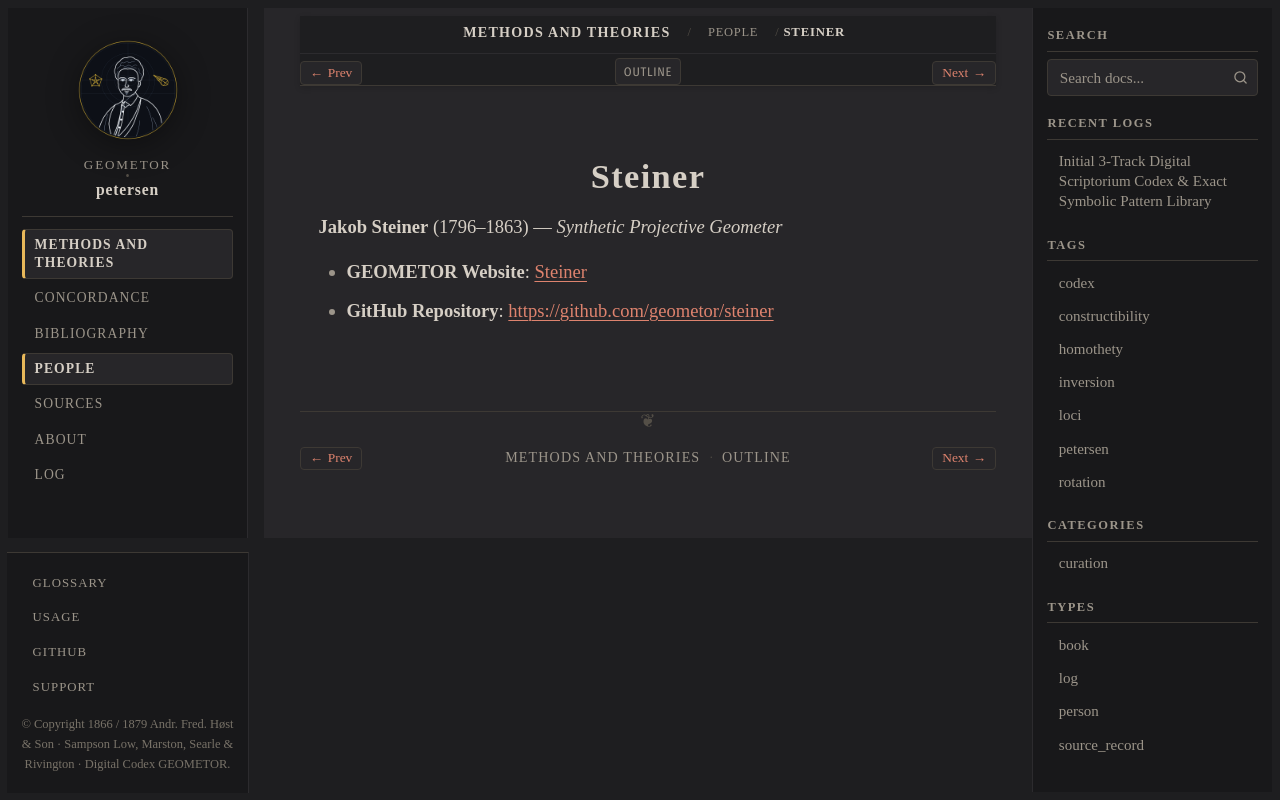

repository: geometor/petersen · page: methods_and_theories/people/steiner.html · generator: sphinx

:type: person
:layout: book
:death_year: 1863
:death_label: 1863
:lifespan: 1796–1863
:site_url: https://geometor.github.io/steiner/
:github_url: https://github.com/geometor/steiner
:excerpt: Jakob Steiner (1796–1863) — Synthetic Projective Geometer

.. _person-steiner:

Steiner
=======

**Jakob Steiner** (1796–1863) — *Synthetic Projective Geometer*

* **GEOMETOR Website**: `Steiner <https://geometor.github.io/steiner/>`_
* **GitHub Repository**: `https://github.com/geometor/steiner <https://github.com/geometor/steiner>`_
